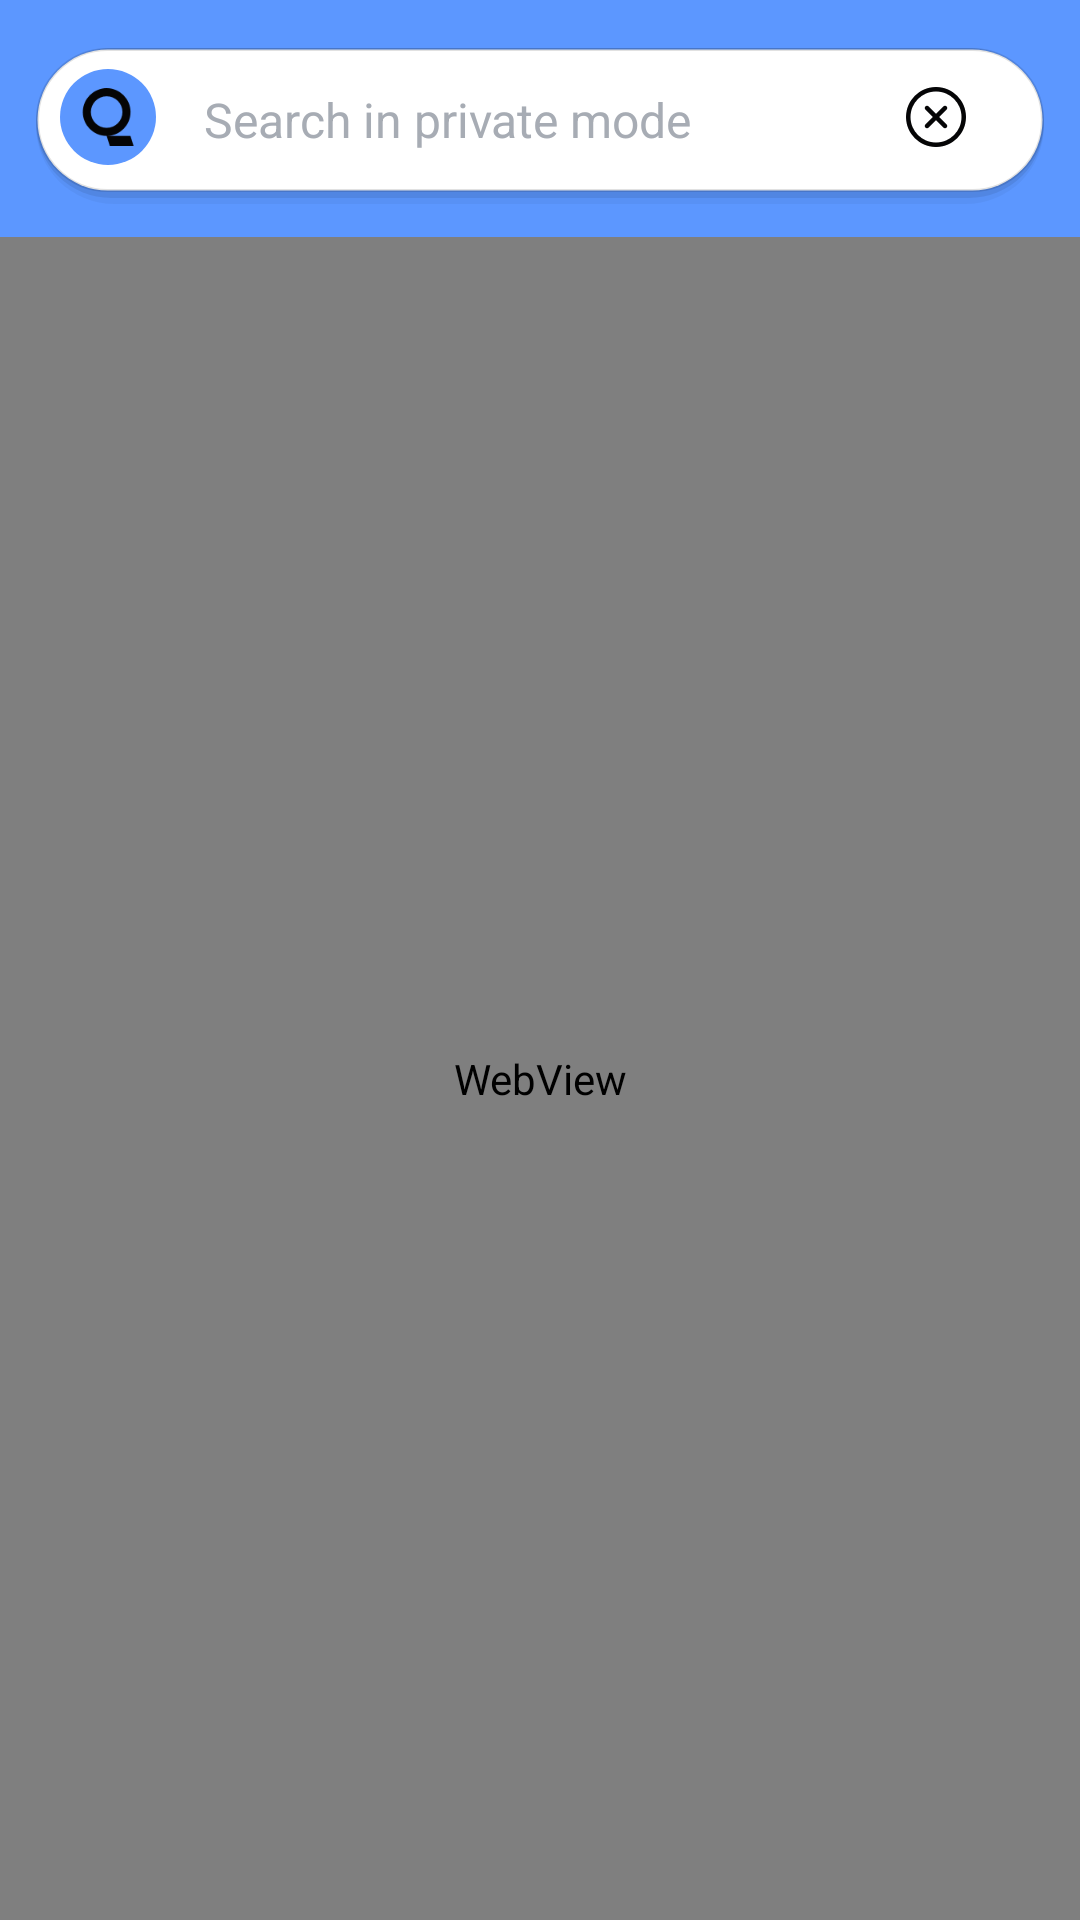

Layout XML and referenced resources for this Android screen:
<!-- AndroidManifest.xml: application theme Theme.QwantBrowserCompose -->
<!-- res/layout/assist_main.xml -->
<?xml version="1.0" encoding="utf-8"?>
<androidx.constraintlayout.widget.ConstraintLayout  xmlns:android="http://schemas.android.com/apk/res/android"
    xmlns:app="http://schemas.android.com/apk/res-auto"
    xmlns:tools="http://schemas.android.com/tools"
    android:layout_width="match_parent"
    android:layout_height="match_parent"
    android:background="@color/assist_qwant_suggest_background">

    <View
        android:id="@+id/widget_search_header"
        android:layout_width="match_parent"
        android:layout_height="79dp"
        android:background="@color/assist_qwant_widget_header"
        app:layout_constraintStart_toStartOf="parent"
        app:layout_constraintTop_toTopOf="parent"/>

    <LinearLayout
        android:id="@+id/widget_search_bar_layout"
        android:layout_width="match_parent"
        android:layout_height="54dp"
        android:layout_marginStart="12dp"
        android:layout_marginTop="16dp"
        android:layout_marginEnd="12dp"
        android:paddingBottom="8dp"
        android:background="@drawable/assist_search_bar_background_shadowed"
        android:gravity="center_vertical"
        android:orientation="horizontal"
        app:layout_constraintRight_toRightOf="parent"
        app:layout_constraintStart_toStartOf="@+id/widget_search_header"
        app:layout_constraintTop_toTopOf="@+id/widget_search_header">

        <ImageView
            android:layout_width="32dp"
            android:layout_height="32dp"
            android:layout_marginStart="8dp"
            android:src="@drawable/assist_qwant_logo_v2_round" />

        <com.google.android.material.textfield.TextInputEditText
            android:id="@+id/search_text"
            android:layout_width="0dp"
            android:layout_height="match_parent"
            android:layout_gravity="center_vertical"
            android:layout_weight="1"
            android:background="@android:color/transparent"
            android:completionThreshold="1"
            android:dropDownAnchor="@id/widget_search_header"
            android:focusable="true"
            android:focusableInTouchMode="true"
            android:hint="@string/assist_qwant_widget_text"
            android:imeOptions="actionSearch"
            android:inputType="textAutoComplete"
            android:paddingStart="16dp"
            android:paddingTop="2dp"
            android:paddingEnd="8dp"
            android:textColor="@color/assist_qwant_searchbar_text"
            android:textColorHint="@color/assist_qwant_searchbar_hint"
            android:textSize="16sp" />

        <androidx.appcompat.widget.AppCompatImageView
            android:id="@+id/widget_search_bar_cross"
            android:layout_width="40dp"
            android:layout_height="match_parent"
            android:layout_marginEnd="16dp"
            android:padding="8dp"
            android:src="@drawable/assist_icons_regular_icon_close_circled"
            app:tint="@color/assist_qwant_searchbar_text" />
    </LinearLayout>

    <LinearLayout
        android:id="@+id/clipboard_layout"
        android:layout_width="match_parent"
        android:layout_height="wrap_content"
        android:orientation="vertical"
        android:paddingTop="20dp"
        app:layout_constraintTop_toBottomOf="@id/widget_search_header">

        <TextView
            android:layout_width="match_parent"
            android:layout_height="wrap_content"
            android:paddingStart="20dp"
            android:text="@string/assist_clipboard"
            android:textColor="@color/assist_qwant_suggest_clipboard_text"
            android:textSize="17sp"
            android:textStyle="bold"
            tools:ignore="RtlSymmetry" />

        <LinearLayout
            android:id="@+id/clipboard_text_layout"
            android:layout_width="match_parent"
            android:layout_height="40dp"
            android:paddingStart="20dp"
            android:clickable="true"
            android:focusable="true"
            android:orientation="horizontal"
            tools:ignore="RtlSymmetry">

            <ImageView
                android:layout_width="32dp"
                android:layout_height="wrap_content"
                android:layout_gravity="center_vertical"
                android:paddingVertical="4dp"
                android:paddingStart="8dp"
                android:src="@drawable/assist_copy_icon_with_background" />

            <TextView
                android:id="@+id/clipboard_text"
                android:layout_width="match_parent"
                android:layout_height="wrap_content"
                android:layout_gravity="center_vertical"
                android:gravity="center_vertical"
                android:paddingHorizontal="16dp"
                android:textColor="@color/assist_qwant_suggest_clipboard_text"
                android:textSize="16sp" />
        </LinearLayout>
    </LinearLayout>

    <androidx.recyclerview.widget.RecyclerView
        android:id="@+id/suggest_recyclerview"
        android:layout_width="match_parent"
        android:layout_height="0dp"
        app:layout_constraintTop_toBottomOf="@id/widget_search_header"
        app:layout_constraintBottom_toBottomOf="parent"
        app:layoutManager="androidx.recyclerview.widget.LinearLayoutManager"
        android:background="@color/assist_qwant_suggest_background"/>

    <WebView
        android:id="@+id/webview"
        android:layout_width="0dp"
        android:layout_height="0dp"
        android:layout_margin="0dp"
        android:layout_marginStart="8dp"
        android:layout_marginEnd="8dp"
        android:theme="@style/ThemeOverlay.AppCompat.Dark"
        app:layout_constraintBottom_toBottomOf="parent"
        app:layout_constraintEnd_toEndOf="parent"
        app:layout_constraintStart_toStartOf="parent"
        app:layout_constraintTop_toBottomOf="@+id/widget_search_header" />
</androidx.constraintlayout.widget.ConstraintLayout>
<!-- resources referenced by this layout -->
<resources>
  <color name="assist_qwant_searchbar_hint">#a7acb4</color>
  <color name="assist_qwant_searchbar_text">#050506</color>
  <color name="assist_qwant_suggest_background">#ffffff</color>
  <color name="assist_qwant_suggest_clipboard_text">#4b5058</color>
  <color name="assist_qwant_widget_header">#5c97ff</color>
  <!-- drawable assist_copy_icon_with_background (drawable) -->
  <?xml version="1.0" encoding="utf-8"?>
  <layer-list xmlns:android="http://schemas.android.com/apk/res/android">
      <item>
          <shape android:shape="oval">
              <solid android:color="#fff35c"/>
          </shape>
      </item>
  
      <item
          android:left="4dp"
          android:right="4dp"
          android:top="4dp"
          android:bottom="4dp">
          <bitmap
              android:src="@drawable/assist_icons_document_file_copy_line"
              android:tint="#050506"/>
      </item>
  </layer-list>
  <!-- drawable assist_icons_regular_icon_close_circled: png bitmap (drawable-hdpi, 389 bytes) -->
  <!-- drawable assist_qwant_logo_v2_round (drawable) -->
  <?xml version="1.0" encoding="utf-8"?>
  <layer-list xmlns:android="http://schemas.android.com/apk/res/android">
      <item>
          <shape android:shape="oval">
              <solid android:color="#5c97ff"/>
          </shape>
      </item>
  
      <item android:drawable="@drawable/assist_brands_logos_qwant_letter_monochrome"
          android:left="8dp"
          android:right="8dp"
          android:top="8dp"
          android:bottom="8dp"
      />
  </layer-list>
  <!-- drawable assist_search_bar_background_shadowed (drawable) -->
  <?xml version="1.0" encoding="utf-8"?>
  <layer-list xmlns:android="http://schemas.android.com/apk/res/android">
      <item
          android:top="0dp"
          android:bottom="2dp"
          android:right="0dp"
          android:left="0dp">
          <shape
              android:shape="rectangle">
              <solid android:color="#0a050506"/>
              <corners android:radius="50dp" />
          </shape>
      </item>
  
      <item
          android:top="0dp"
          android:bottom="4dp"
          android:right="0dp"
          android:left="0dp">
          <shape
              android:shape="rectangle">
              <solid android:color="#14050506"/>
              <corners android:radius="50dp" />
          </shape>
      </item>
  
      <item
          android:top="0dp"
          android:bottom="6dp"
          android:right="0dp"
          android:left="0dp">
          <shape
              android:shape="rectangle">
              <solid android:color="@color/assist_qwant_searchbar_background"/>
              <corners android:radius="50dp" />
              <stroke
                  android:width="1dp"
                  android:color="#1e050506" />
          </shape>
      </item>
  </layer-list>
  <string name="assist_clipboard">Clipboard</string>
  <string name="assist_qwant_widget_text">Search in private mode</string>
  <style name="Theme.QwantBrowserCompose" parent="Theme.AppCompat.NoActionBar" />
  <!-- drawable assist_icons_document_file_copy_line: png bitmap (drawable-hdpi, 257 bytes) -->
  <!-- drawable assist_brands_logos_qwant_letter_monochrome: png bitmap (drawable-hdpi, 492 bytes) -->
  <color name="assist_qwant_searchbar_background">#ffffff</color>
</resources>
